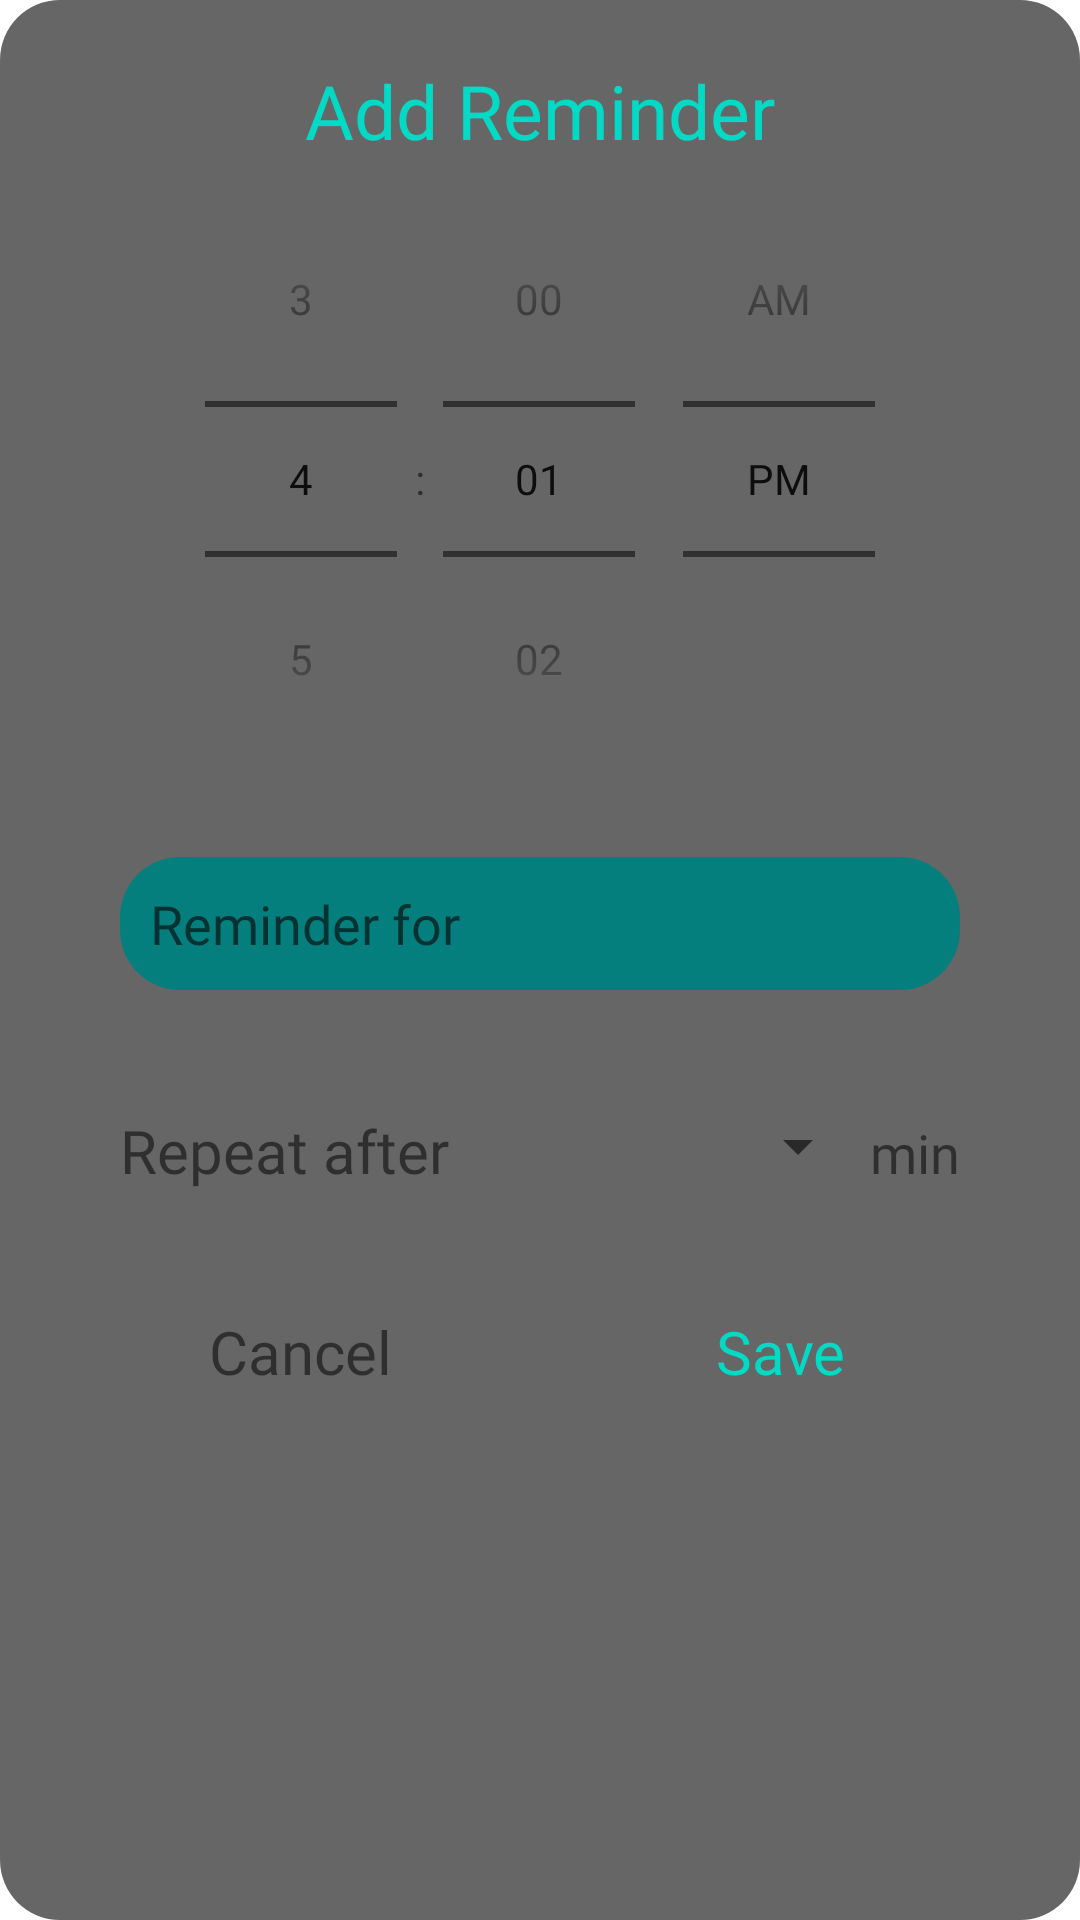

Layout XML and referenced resources for this Android screen:
<!-- AndroidManifest.xml: application theme Theme.AssignmentOne -->
<!-- res/layout/reminder_view.xml -->
<?xml version="1.0" encoding="utf-8"?>
<RelativeLayout
    xmlns:android="http://schemas.android.com/apk/res/android"
    android:layout_width="match_parent"
    android:layout_height="wrap_content"
    android:orientation="vertical"
    android:background="@drawable/reminder_background"
    android:layout_margin="40dp">

    <TextView
        android:layout_width="wrap_content"
        android:layout_height="wrap_content"
        android:layout_alignParentTop="true"
        android:layout_centerHorizontal="true"
        android:text="Add Reminder"
        android:textSize="25dp"
        android:textColor="?attr/colorSecondary"
        android:fontFamily="@font/nexa_bold"
        android:id="@+id/title"/>
    
    <TimePicker
        android:layout_width="wrap_content"
        android:layout_height="wrap_content"
        android:timePickerMode="spinner"
        android:id="@+id/setTime"
        android:layout_centerHorizontal="true"
        android:layout_below="@id/title"/>
    <EditText
        android:layout_width="300dp"
        android:layout_height="wrap_content"
        android:layout_margin="20dp"
        android:layout_marginBottom="0dp"
        android:padding="10dp"
        android:background="@drawable/alarm_info"
        android:fontFamily="@font/sf_pro_thin"
        android:hint="Reminder for"
        android:maxLines="3"
        android:textColor="@android:color/white"
        android:id="@+id/remMsg"
        android:inputType="textMultiLine"
        android:layout_centerHorizontal="true"
        android:layout_below="@id/setTime"/>
    <LinearLayout
        android:layout_width="300dp"
        android:layout_height="wrap_content"
        android:layout_margin="20dp"
        android:orientation="horizontal"
        android:layout_centerHorizontal="true"
        android:layout_below="@id/remMsg"
        android:id="@+id/top">
        <TextView
            android:layout_width="0dp"
            android:layout_height="wrap_content"
            android:layout_weight="1"
            android:text="Repeat after "
            android:fontFamily="@font/sf_pro"
            android:textSize="20dp"/>
        <Spinner
            android:layout_width="wrap_content"
            android:layout_height="wrap_content"
            android:layout_weight="0"
            android:id="@+id/repAf"/>
        <TextView
            android:layout_width="wrap_content"
            android:layout_height="wrap_content"
            android:layout_weight="0"
            android:text="min"
            android:fontFamily="@font/sf_pro_thin"
            android:textSize="18dp"/>
    </LinearLayout>
    <LinearLayout
        android:layout_width="match_parent"
        android:layout_height="wrap_content"
        android:paddingTop="20dp"
        android:orientation="horizontal"
        android:layout_centerHorizontal="true"
        android:layout_below="@id/top">
        <TextView
            android:layout_width="0dp"
            android:layout_height="wrap_content"
            android:layout_weight="1"
            android:text="Cancel"
            android:id="@+id/cancel_button"
            android:fontFamily="@font/sf_pro"
            android:textSize="20dp"
            android:gravity="center"/>
        <TextView
            android:layout_width="0dp"
            android:layout_height="wrap_content"
            android:layout_weight="1"
            android:text="Save"
            android:id="@+id/set_reminder"
            android:textColor="?attr/colorSecondary"
            android:fontFamily="@font/sf_pro"
            android:textSize="20dp"
            android:gravity="center"/>
    </LinearLayout>
</RelativeLayout>
<!-- resources referenced by this layout -->
<resources>
  <!-- drawable alarm_info (drawable) -->
  <?xml version="1.0" encoding="utf-8"?>
  <shape xmlns:android="http://schemas.android.com/apk/res/android">
      <solid android:color="#F2008080"/>
      <stroke
          android:width="0dp"
          android:color="?attr/colorSecondary" />
      <corners android:radius="20dp"/>
      <padding
          android:left="5sp"
          android:top="5sp"
          android:right="5sp"
          android:bottom="5sp" />
  </shape>
  <!-- drawable reminder_background (drawable) -->
  <?xml version="1.0" encoding="utf-8"?>
  <shape xmlns:android="http://schemas.android.com/apk/res/android">
      <solid android:color="?attr/colorControlNormal"/>
      <stroke
          android:width="0dp"/>
      <corners android:radius="20dp"/>
      <padding
          android:left="20sp"
          android:top="20sp"
          android:right="20sp"
          android:bottom="20sp" />
  </shape>
  <style name="Theme.AssignmentOne" parent="Theme.MaterialComponents.DayNight.NoActionBar">
          
          <item name="colorPrimary">@color/purple_500</item>
          <item name="colorPrimaryVariant">@color/purple_700</item>
          <item name="colorOnPrimary">@color/white</item>
          
          <item name="colorSecondary">@color/teal_200</item>
          <item name="colorSecondaryVariant">@color/teal_700</item>
          <item name="colorOnSecondary">@color/black</item>
          
          <item name="android:statusBarColor" tools:targetApi="l">?attr/colorSecondary</item>
          
      </style>
  <!-- not gathered from this repository: default colours our renderer supplied (Android Studio template values) -->
  <color name="purple_500">#FF6200EE</color>
  <color name="purple_700">#FF3700B3</color>
  <color name="teal_200">#FF03DAC5</color>
  <color name="teal_700">#FF018786</color>
  <color name="black">#FF000000</color>
  <color name="white">#FFFFFFFF</color>
</resources>
